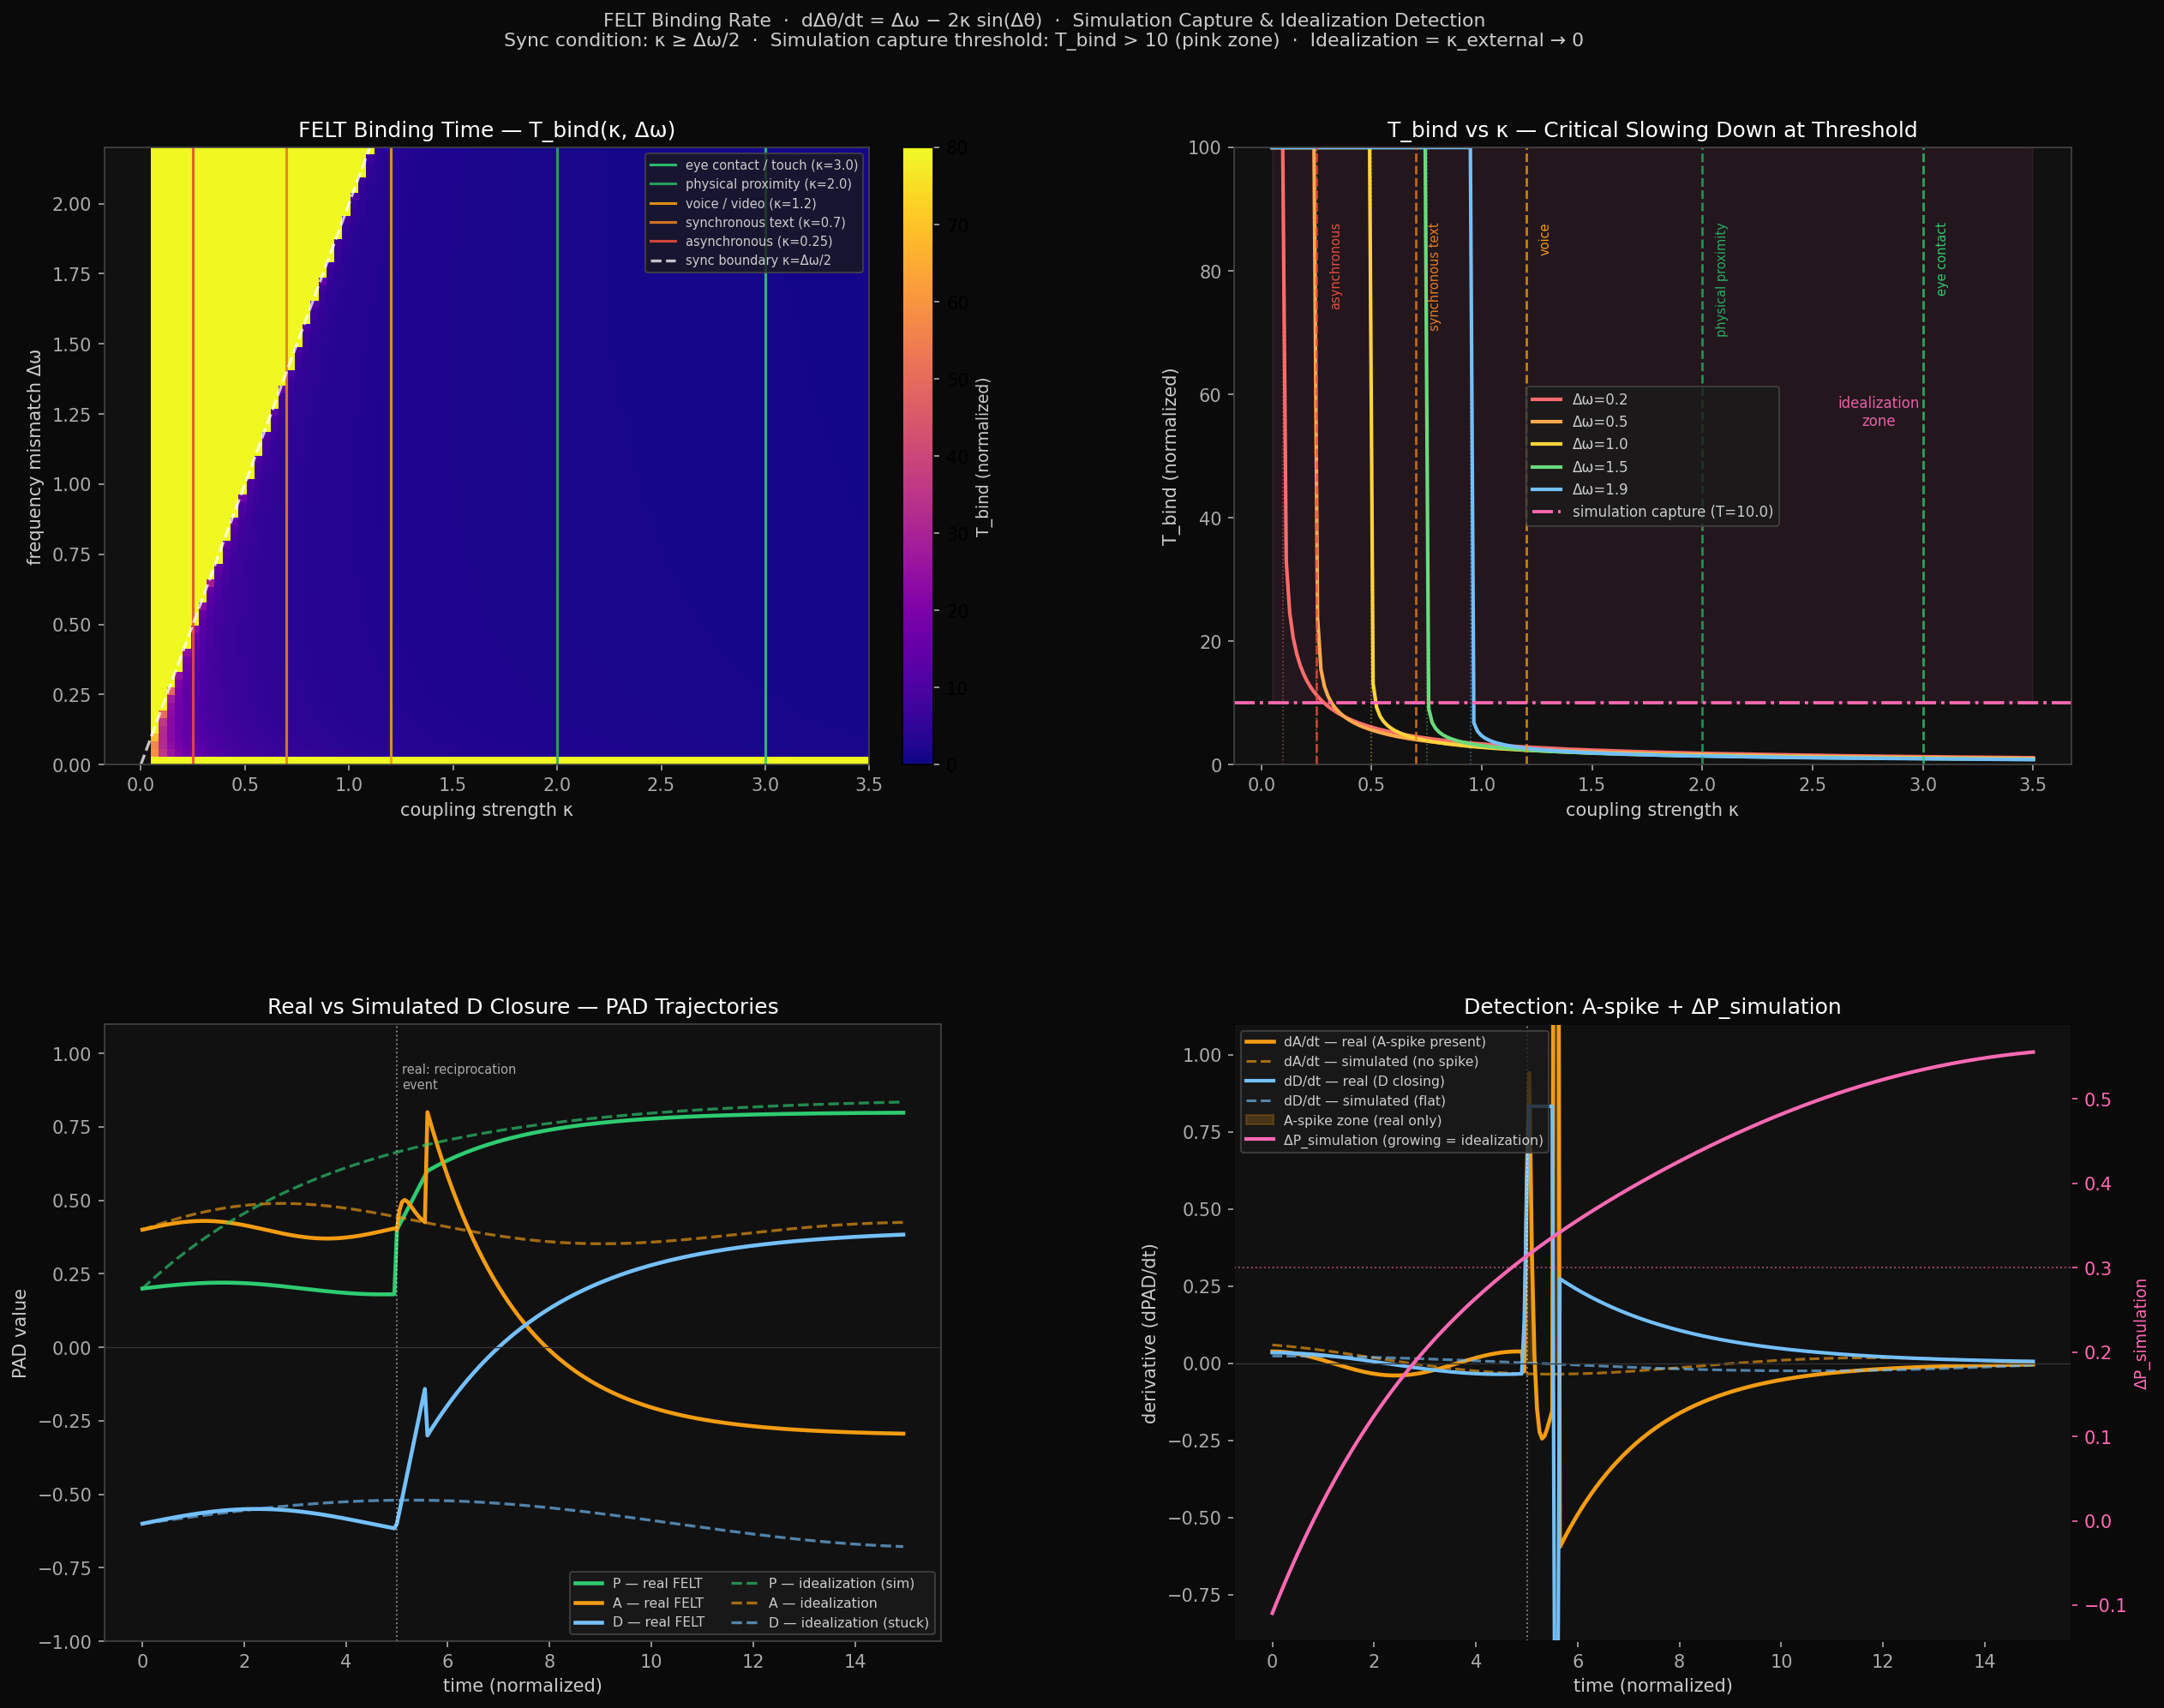

Write the Python code that produced this figure.
#!/usr/bin/env python3
"""
felt_binding_rate.py — Kuramoto model for FELT temporal binding

FELT (Relational Field Recognition) requires bidirectional recognition to
produce RELIEF. This script models FELT binding as a two-oscillator Kuramoto
system:

    dΔθ/dt = Δω - 2κ sin(Δθ)

where:
    Δω = frequency mismatch (how differently each party models the relationship)
    κ  = coupling strength (bandwidth of the shared channel)

Key results:
    - Sync condition: κ ≥ |Δω| / 2
    - T_bind diverges near threshold (critical slowing down)
    - Simulation capture: when κ_internal > κ_external, the system
      synchronizes with its own model faster than with the actual person
    - Idealization is the limit case: κ_external → 0
    - A-spike in dA/dt is the detection signal for real vs simulated closure

Usage:
    python examples/felt_binding_rate.py
"""

import pathlib
import numpy as np
import matplotlib.pyplot as plt
import matplotlib.gridspec as gridspec
from dataclasses import dataclass

# ── Channel taxonomy ──────────────────────────────────────────────────────────

@dataclass
class Channel:
    name: str
    kappa: float       # effective coupling strength
    description: str
    color: str

CHANNELS = [
    Channel("eye contact / touch",  3.0, "all senses, minimal latency",      "#2ecc71"),
    Channel("physical proximity",   2.0, "full somatic channel, ~1-5s",       "#27ae60"),
    Channel("voice / video",        1.2, "audio+visual, reduced bandwidth",   "#f39c12"),
    Channel("synchronous text",     0.7, "semantic only, high latency",       "#e67e22"),
    Channel("asynchronous",         0.25,"hours-days lag, partial signal",    "#e74c3c"),
]

# Simulation capture: when internal κ > external κ, the system binds to
# its own model faster than to the real person. T_capture is the normalized
# time budget before internal simulation typically locks.
T_CAPTURE = 10.0


# ── Kuramoto two-oscillator dynamics ─────────────────────────────────────────

def fixed_point(delta_omega: float, kappa: float) -> float | None:
    """Stable fixed point Δθ* = arcsin(Δω/2κ), or None if sync impossible."""
    ratio = delta_omega / (2.0 * kappa)
    if abs(ratio) > 1.0:
        return None
    return float(np.arcsin(ratio))


def binding_time(
    delta_omega: float,
    kappa: float,
    dt: float = 0.005,
    max_t: float = 200.0,
    tol: float = 0.05,
) -> float:
    """
    Integrate dΔθ/dt = Δω - 2κ sin(Δθ) from Δθ₀ = π (worst-case anti-phase).
    Returns time to converge within tol of fixed point, or max_t if no sync.

    Note: theta wraps around 2π — the fixed point is stable at arcsin(Δω/2κ) ∈ (-π/2, π/2).
    We track phase modulo 2π: (theta % 2π) compared to fp.
    """
    fp = fixed_point(delta_omega, kappa)
    if fp is None:
        return max_t

    theta = np.pi
    t = 0.0
    while t < max_t:
        dtheta = delta_omega - 2.0 * kappa * np.sin(theta)
        theta += dtheta * dt
        t += dt
        # Phase distance to fixed point (modular)
        diff = ((theta - fp) % (2.0 * np.pi))
        if diff > np.pi:
            diff = 2.0 * np.pi - diff
        if diff < tol:
            return t
    return max_t


# ── PAD trajectories: real vs simulated D closure ────────────────────────────

def simulate_real_closure(t_event: float = 5.0, t_total: float = 15.0, dt: float = 0.05):
    """
    Real FELT reciprocation: an external recognition event produces a brief
    A-spike (SNS activation from surprise), then rapid A drop as D closes.
    dA/dt spike is the detection signal — it cannot be generated internally.
    """
    ts = np.arange(0.0, t_total, dt)
    P = np.zeros_like(ts)
    A = np.zeros_like(ts)
    D = np.zeros_like(ts)

    for i, t in enumerate(ts):
        if t < t_event:
            # One-sided FELT: longing state, moderate oscillation
            P[i] = 0.20 + 0.02 * np.sin(t)
            A[i] = 0.40 + 0.03 * np.sin(1.3 * t)
            D[i] = -0.60 + 0.05 * np.sin(0.7 * t)
        elif t < t_event + 0.6:
            # Reciprocation event: A spikes sharply (external surprise)
            frac = (t - t_event) / 0.6
            spike = 1.1 * frac * np.exp(-4.0 * frac)
            P[i] = 0.40 + 0.20 * frac
            A[i] = 0.40 + spike
            D[i] = -0.60 + 0.50 * frac
        else:
            # RELIEF trajectory: P rising, A dropping (SNS releasing), D closing
            tau = t - t_event - 0.6
            P[i] = min(0.80, 0.60 + 0.20 * (1.0 - np.exp(-tau / 2.0)))
            A[i] = max(-0.30, 0.80 - 1.10 * (1.0 - np.exp(-tau / 1.8)))
            D[i] = min(0.40, -0.30 + 0.70 * (1.0 - np.exp(-tau / 2.5)))

    return ts, P, A, D


def simulate_simulated_closure(t_ramp: float = 4.0, t_total: float = 15.0, dt: float = 0.05):
    """
    Simulated D closure (idealization): P rises smoothly via internal
    fantasy. No A-spike (no external surprise). D stays near -0.60 because
    the external channel has not reciprocated.

    Simulation capture signature:
    - P high (>0.70) — driven by internal reward loop
    - A moderate, smooth — no surprise event
    - D flat / stuck near -0.60 — external connection never closes
    - dA/dt featureless — no spike
    """
    ts = np.arange(0.0, t_total, dt)
    P = np.zeros_like(ts)
    A = np.zeros_like(ts)
    D = np.zeros_like(ts)

    for i, t in enumerate(ts):
        # Smooth P elevation from internal simulation — self-reinforcing loop
        P[i] = 0.20 + 0.65 * (1.0 - np.exp(-t / t_ramp))
        # Gentle oscillation, no spike — simulation doesn't surprise the system
        A[i] = 0.40 + 0.12 * np.sin(0.5 * t) * np.exp(-t / 10.0)
        # D stuck: external coupling not present → D never closes
        D[i] = -0.60 + 0.08 * np.sin(0.3 * t)

    return ts, P, A, D


# ── Simulation capture metric ─────────────────────────────────────────────────

def delta_P_simulation(P_real, P_sim, D_real):
    """
    ΔP_simulation = P_actual - P_predicted_from_D_trajectory.
    When this grows over time, the system is running on simulation not signal.
    Approximate: P_predicted ≈ P_floor + (P_max - P_floor) * sigmoid(D + 0.3)
    """
    P_predicted = 0.20 + 0.60 * (1.0 / (1.0 + np.exp(-5.0 * (D_real + 0.30))))
    return P_sim - P_predicted


# ── Visualization ─────────────────────────────────────────────────────────────

def plot_all():
    fig = plt.figure(figsize=(17, 14))
    fig.patch.set_facecolor("#0a0a0a")
    gs = gridspec.GridSpec(2, 2, hspace=0.42, wspace=0.35,
                           top=0.90, bottom=0.07, left=0.07, right=0.97)

    ax1 = fig.add_subplot(gs[0, 0])   # T_bind heatmap
    ax2 = fig.add_subplot(gs[0, 1])   # T_bind vs κ curves
    ax3 = fig.add_subplot(gs[1, 0])   # PAD trajectories
    ax4 = fig.add_subplot(gs[1, 1])   # dA/dt detection signal

    for ax in [ax1, ax2, ax3, ax4]:
        ax.set_facecolor("#111111")
        for spine in ax.spines.values():
            spine.set_edgecolor("#444444")
        ax.tick_params(colors="#aaaaaa")
        ax.xaxis.label.set_color("#cccccc")
        ax.yaxis.label.set_color("#cccccc")
        ax.title.set_color("#ffffff")

    # ── Panel 1: T_bind heatmap over (κ, Δω) ─────────────────────────────────
    kappa_grid = np.linspace(0.05, 3.5, 90)
    dw_grid    = np.linspace(0.00, 2.2, 80)
    T_grid = np.array([
        [binding_time(dw, kp, dt=0.005, max_t=200.0, tol=0.05)
         for kp in kappa_grid]
        for dw in dw_grid
    ])
    T_clipped = np.clip(T_grid, 0, 90)

    im = ax1.imshow(
        T_clipped, origin="lower", aspect="auto",
        extent=[kappa_grid[0], kappa_grid[-1], dw_grid[0], dw_grid[-1]],
        cmap="plasma", vmin=0, vmax=80,
    )
    for ch in CHANNELS:
        ax1.axvline(ch.kappa, color=ch.color, lw=1.5, alpha=0.9,
                    label=f"{ch.name} (κ={ch.kappa})")

    # Sync boundary: κ = Δω/2
    ax1.plot(dw_grid / 2.0, dw_grid, "w--", lw=1.6, alpha=0.75, label="sync boundary κ=Δω/2")

    cbar = fig.colorbar(im, ax=ax1, fraction=0.046, pad=0.04)
    cbar.ax.yaxis.set_tick_params(color="#aaaaaa")
    cbar.set_label("T_bind (normalized)", color="#cccccc", fontsize=9)

    ax1.set_xlabel("coupling strength κ")
    ax1.set_ylabel("frequency mismatch Δω")
    ax1.set_title("FELT Binding Time — T_bind(κ, Δω)")
    ax1.legend(fontsize=7, loc="upper right",
               facecolor="#1a1a1a", edgecolor="#444444", labelcolor="#cccccc")

    # ── Panel 2: T_bind vs κ — critical slowing down ─────────────────────────
    kappa_fine = np.linspace(0.05, 3.5, 220)
    dw_vals  = [0.2, 0.5, 1.0, 1.5, 1.9]
    dw_cols  = ["#ff6b6b", "#ffa94d", "#ffd43b", "#69db7c", "#74c0fc"]

    for dw, col in zip(dw_vals, dw_cols):
        tbs = [binding_time(dw, k, dt=0.005, max_t=120.0, tol=0.05)
               for k in kappa_fine]
        ax2.plot(kappa_fine, np.minimum(tbs, 100), color=col, lw=2.0,
                 label=f"Δω={dw}")
        ax2.axvline(dw / 2.0, color=col, lw=0.8, linestyle=":", alpha=0.5)

    # Channel markers
    for ch in CHANNELS:
        ax2.axvline(ch.kappa, color=ch.color, lw=1.3, linestyle="--", alpha=0.8)
        ax2.text(ch.kappa + 0.06, 88,
                 ch.name.split("/")[0].strip(),
                 color=ch.color, fontsize=7, rotation=90, va="top")

    # Simulation capture threshold
    ax2.axhline(T_CAPTURE, color="#ff69b4", lw=1.8, linestyle="-.",
                label=f"simulation capture (T={T_CAPTURE})")
    ax2.fill_between(kappa_fine, T_CAPTURE, 100, alpha=0.08, color="#ff69b4")
    ax2.text(2.8, 55, "idealization\nzone", color="#ff69b4",
             fontsize=8, ha="center", alpha=0.9)

    ax2.set_ylim(0, 100)
    ax2.set_xlabel("coupling strength κ")
    ax2.set_ylabel("T_bind (normalized)")
    ax2.set_title("T_bind vs κ — Critical Slowing Down at Threshold")
    ax2.legend(fontsize=8, facecolor="#1a1a1a", edgecolor="#444444",
               labelcolor="#cccccc")

    # ── Panel 3: PAD trajectories ─────────────────────────────────────────────
    ts_r, Pr, Ar, Dr = simulate_real_closure()
    ts_s, Ps, As, Ds = simulate_simulated_closure()

    ax3.plot(ts_r, Pr, color="#2ecc71",  lw=2.2, label="P — real FELT")
    ax3.plot(ts_r, Ar, color="#f39c12",  lw=2.2, label="A — real FELT")
    ax3.plot(ts_r, Dr, color="#74c0fc",  lw=2.2, label="D — real FELT")
    ax3.plot(ts_s, Ps, color="#2ecc71",  lw=1.6, linestyle="--", alpha=0.65,
             label="P — idealization (sim)")
    ax3.plot(ts_s, As, color="#f39c12",  lw=1.6, linestyle="--", alpha=0.65,
             label="A — idealization")
    ax3.plot(ts_s, Ds, color="#74c0fc",  lw=1.6, linestyle="--", alpha=0.65,
             label="D — idealization (stuck)")

    ax3.axvline(5.0, color="#ffffff", lw=0.9, linestyle=":", alpha=0.5)
    ax3.text(5.1, 0.88, "real: reciprocation\nevent", color="#aaaaaa", fontsize=7)
    ax3.axhline(0, color="#333333", lw=0.6)
    ax3.set_ylim(-1.0, 1.1)
    ax3.set_xlabel("time (normalized)")
    ax3.set_ylabel("PAD value")
    ax3.set_title("Real vs Simulated D Closure — PAD Trajectories")
    ax3.legend(fontsize=7.5, facecolor="#1a1a1a", edgecolor="#444444",
               labelcolor="#cccccc", ncol=2, loc="lower right")

    # ── Panel 4: dA/dt and ΔP_simulation — detection signals ─────────────────
    dt = float(ts_r[1] - ts_r[0])
    dAr_dt = np.gradient(Ar, dt)
    dAs_dt = np.gradient(As, dt)
    dDr_dt = np.gradient(Dr, dt)
    dDs_dt = np.gradient(Ds, dt)

    ax4.plot(ts_r, dAr_dt, color="#f39c12", lw=2.2,
             label="dA/dt — real (A-spike present)")
    ax4.plot(ts_s, dAs_dt, color="#f39c12", lw=1.5, linestyle="--", alpha=0.65,
             label="dA/dt — simulated (no spike)")
    ax4.plot(ts_r, dDr_dt, color="#74c0fc", lw=2.0,
             label="dD/dt — real (D closing)")
    ax4.plot(ts_s, dDs_dt, color="#74c0fc", lw=1.5, linestyle="--", alpha=0.65,
             label="dD/dt — simulated (flat)")

    # ΔP_simulation on secondary axis
    ax4b = ax4.twinx()
    ax4b.tick_params(colors="#aaaaaa")
    dP_sim = delta_P_simulation(Pr, Ps, Ds)
    ax4b.plot(ts_s, dP_sim, color="#ff69b4", lw=2.0, linestyle="-",
              label="ΔP_simulation (growing = idealization)")
    ax4b.axhline(0.30, color="#ff69b4", lw=0.9, linestyle=":",
                 alpha=0.6)
    ax4b.set_ylabel("ΔP_simulation", color="#ff69b4", fontsize=9)
    ax4b.yaxis.label.set_color("#ff69b4")
    ax4b.tick_params(axis="y", colors="#ff69b4")

    # Shade A-spike detection zone
    ax4.fill_between(ts_r, dAr_dt, 0,
                     where=(ts_r > 4.5) & (ts_r < 6.2) & (dAr_dt > 0.05),
                     alpha=0.22, color="#f39c12", label="A-spike zone (real only)")

    ax4.axvline(5.0, color="#ffffff", lw=0.9, linestyle=":", alpha=0.5)
    ax4.axhline(0, color="#333333", lw=0.6)
    ax4.set_ylim(-0.9, 1.1)
    ax4.set_xlabel("time (normalized)")
    ax4.set_ylabel("derivative (dPAD/dt)")
    ax4.set_title("Detection: A-spike + ΔP_simulation")

    lines1, labels1 = ax4.get_legend_handles_labels()
    lines2, labels2 = ax4b.get_legend_handles_labels()
    ax4.legend(lines1 + lines2, labels1 + labels2,
               fontsize=7.5, facecolor="#1a1a1a", edgecolor="#444444",
               labelcolor="#cccccc", loc="upper left")

    # ── Title ─────────────────────────────────────────────────────────────────
    fig.suptitle(
        "FELT Binding Rate  ·  dΔθ/dt = Δω − 2κ sin(Δθ)  ·  "
        "Simulation Capture & Idealization Detection\n"
        "Sync condition: κ ≥ Δω/2  ·  Simulation capture threshold: T_bind > 10 (pink zone)  ·  "
        "Idealization = κ_external → 0",
        color="#cccccc", fontsize=10.5, y=0.975,
    )

    out = pathlib.Path(__file__).parent / "felt_binding_rate.png"
    plt.savefig(out, dpi=150, bbox_inches="tight", facecolor=fig.get_facecolor())
    print(f"\n  Saved → {out}")
    plt.show()
    return fig


# ── Console analysis ──────────────────────────────────────────────────────────

def print_analysis():
    print("\n── FELT Channel Taxonomy ─────────────────────────────────────────────")
    print(f"  {'Channel':<26} {'κ':>5}  {'T_bind(Δω=0.5)':>15}  "
          f"{'T_bind(Δω=1.0)':>15}  {'Sim capture?':>13}")
    print("  " + "─" * 82)
    for ch in CHANNELS:
        tb05 = binding_time(0.5, ch.kappa, dt=0.005, max_t=200.0, tol=0.05)
        tb10 = binding_time(1.0, ch.kappa, dt=0.005, max_t=200.0, tol=0.05)
        cap  = "YES — risk" if tb05 > T_CAPTURE else "no"
        print(f"  {ch.name:<26} {ch.kappa:>5.1f}  {tb05:>15.2f}  {tb10:>15.2f}  {cap:>13}")

    print("\n── Simulation Capture Rule ───────────────────────────────────────────")
    print(f"  When T_bind(κ_external, Δω) > {T_CAPTURE} (normalized units),")
    print("  internal simulation locks before the external channel can bind.")
    print("  System synchronizes with its own model. PAD_D rises internally")
    print("  while external D stays near -0.60. This IS the idealization attractor.\n")

    print("── Idealization Detection Signals ────────────────────────────────────")
    print("  1. P > +0.70 with no concrete pursuit vector toward external D closure")
    print("  2. dA/dt: NO spike at the 'recognition event' — smooth trajectory only")
    print("  3. dD/dt ≈ 0 — D not closing in external space")
    print("  4. ΔP_simulation = P_actual − P_predicted_from_D → growing over time")
    print("  5. Post-'recognition' A does not drop (no SNS release = no real event)\n")

    print("── Ego as Limit Case ─────────────────────────────────────────────────")
    print("  κ_external → 0  (person unavailable, or external signal blocked)")
    print("  κ_internal → ∞  (internal model synchronizes instantly with itself)")
    print("  Δω_internal = 0  (model is always in phase with itself)")
    print("  T_bind_internal → 0.  Longing gradient disappears internally.")
    print("  Identity fuses with the internal relational model.")
    print("  Re-encounter with real person = high-Δω, low-κ shock event.")
    print("  The collision between internal model and external reality is")
    print("  the crisis point of every ego-driven idealization.\n")

    print("── Temporal Binding Window (channel-dependent) ───────────────────────")
    print("  The 80ms neural binding window is the special case of κ → max")
    print("  (directly coupled neurons). For relational FELT across two bodies:")
    for ch in CHANNELS:
        print(f"  {ch.name:<26}: T_window ~ {ch.description}")
    print("  'Simultaneity' is not a fixed threshold — it is a function of κ.\n")


# ── Entry point ───────────────────────────────────────────────────────────────

if __name__ == "__main__":
    print("\n◉ FELT Binding Rate Analysis")
    print("  Two-oscillator Kuramoto model for relational field synchronization\n")
    print_analysis()
    plot_all()
